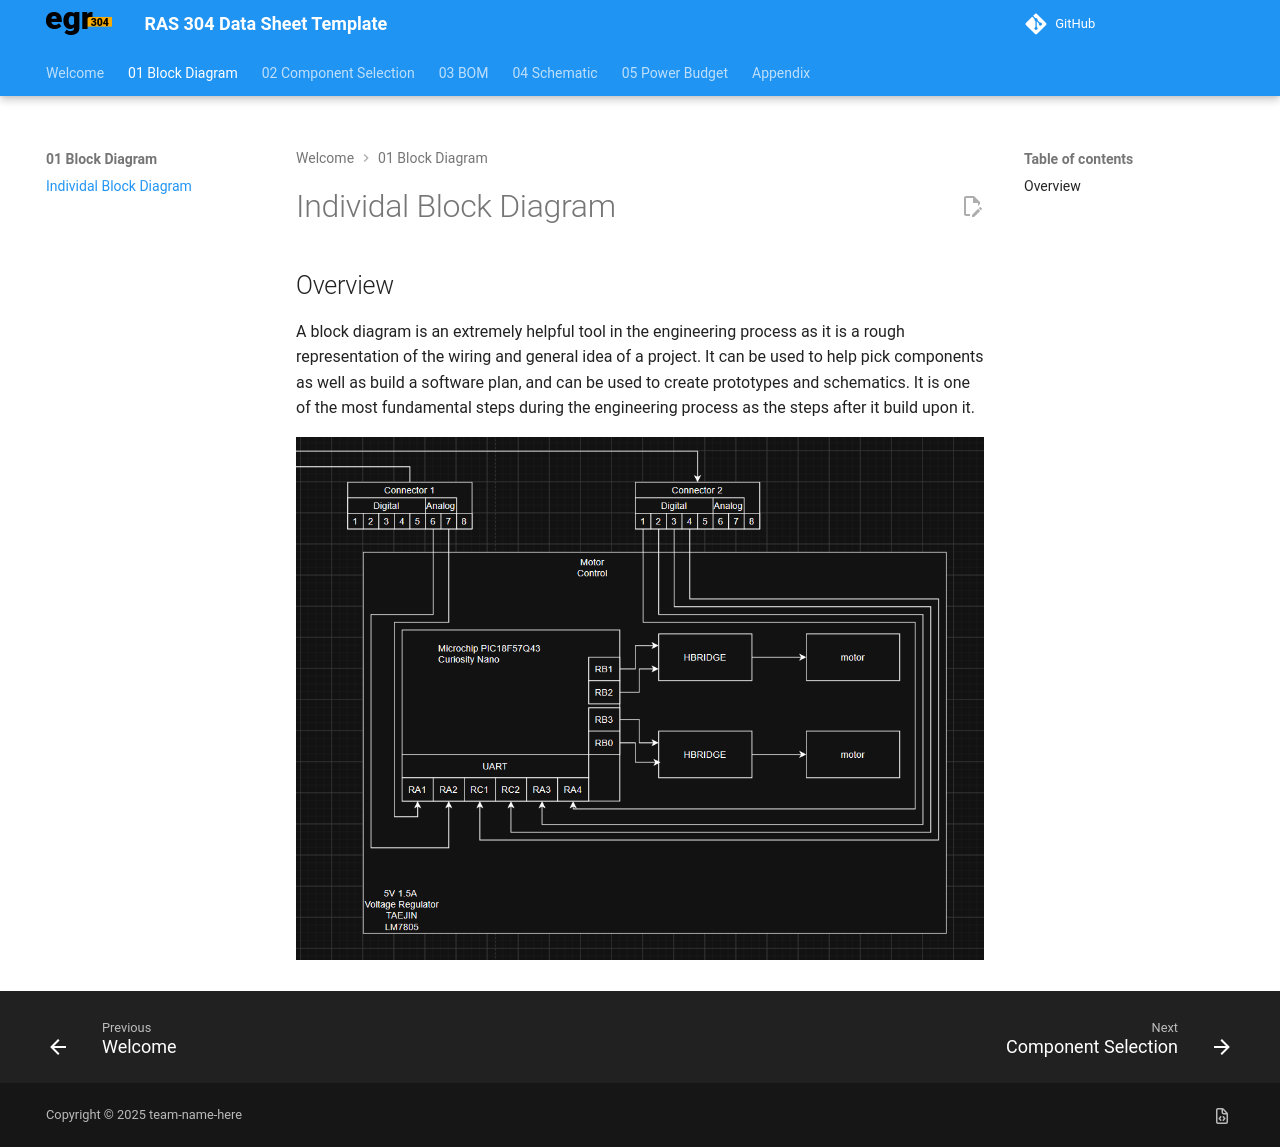

repository: wknaggs/wknaggs_RAS304_F26 · page: 01-Block-Diagram/Block-Diagram/index.html · generator: mkdocs

---
title: Individal Block Diagram
tags:
- tag1
- tag2
---

## Overview
A block diagram is an extremely helpful tool in the engineering process as it is a rough representation of the wiring and general idea of a project. It can be used to help pick components as well as build a software plan, and can be used to create prototypes and schematics. It is one of the most fundamental steps during the engineering process as the steps after it build upon it.

![Block Diagram Motor Control](MotorControlBlockDiagramWalker.png)
